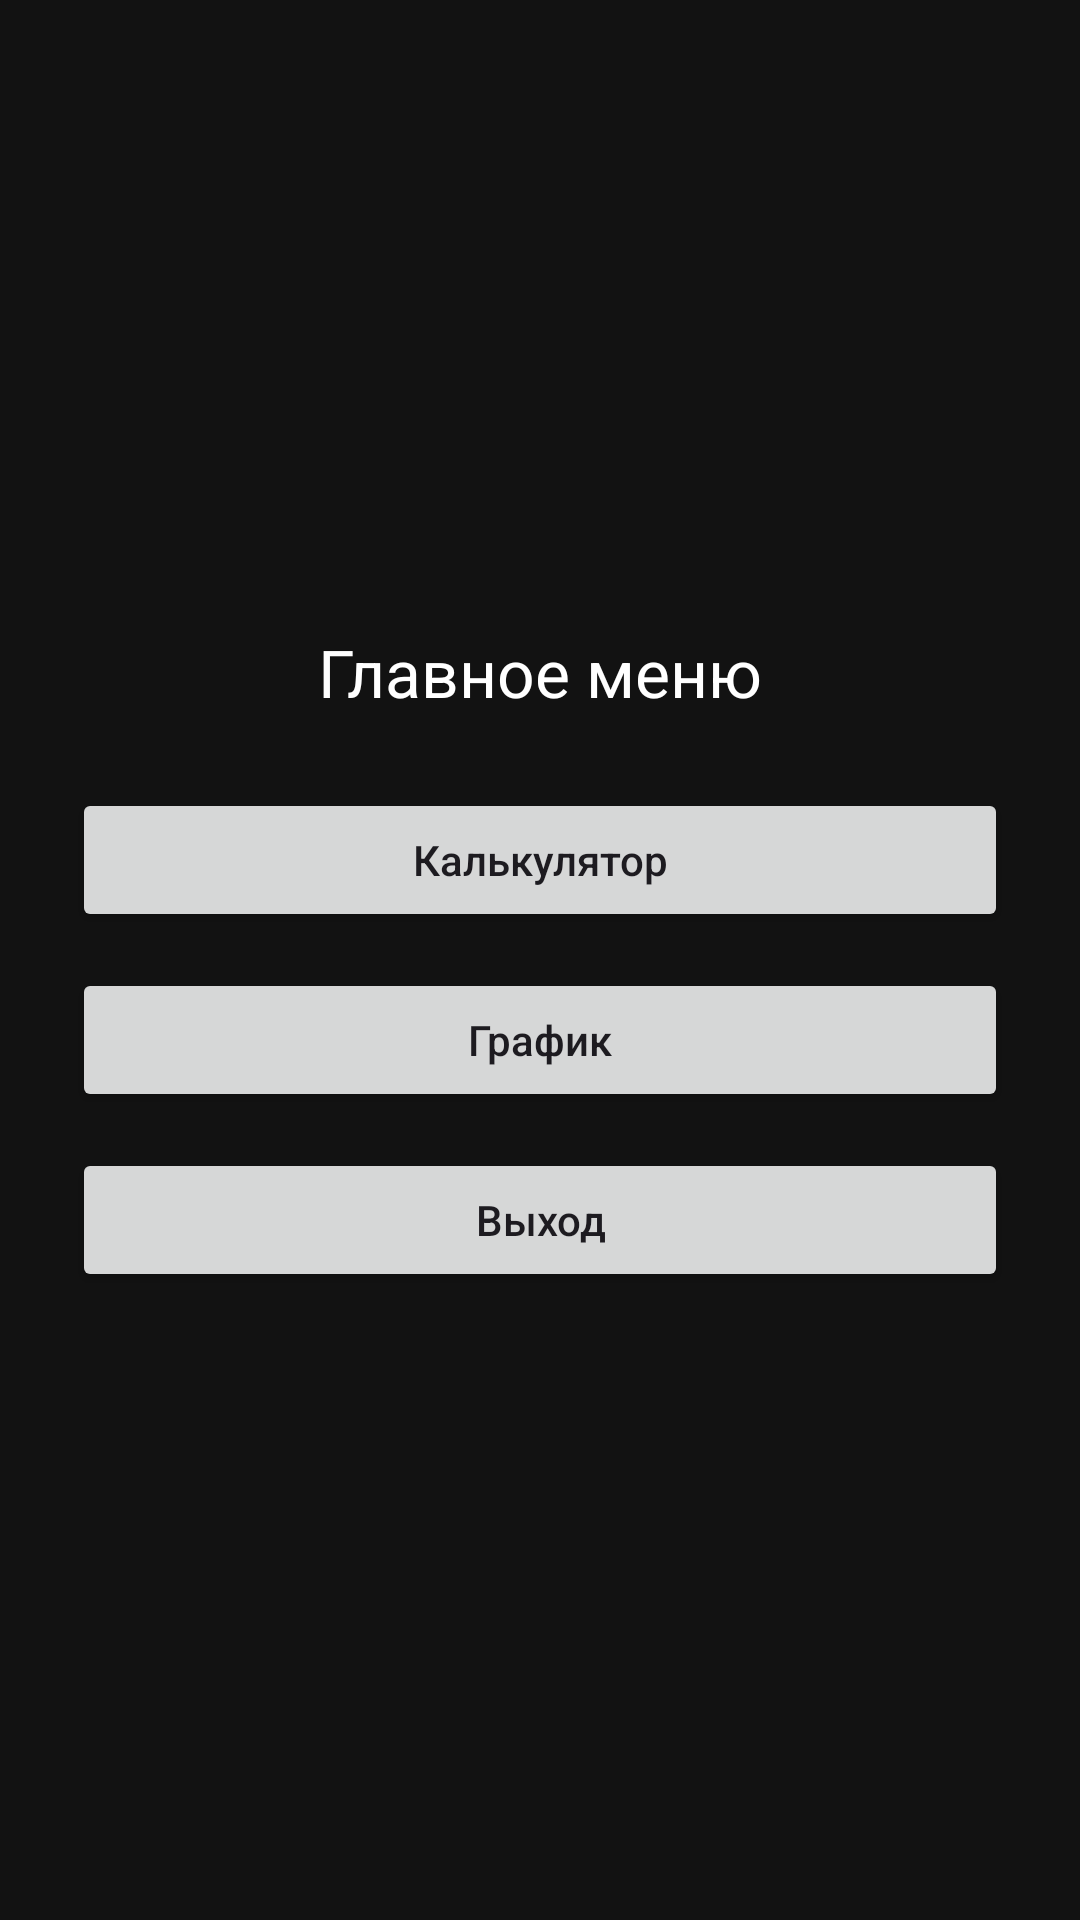

The Android layout XML behind this screen, and the referenced resources:
<!-- AndroidManifest.xml: application theme Theme.LABA1 -->
<!-- res/layout/activity_menu.xml -->
<?xml version="1.0" encoding="utf-8"?>
<LinearLayout
    xmlns:android="http://schemas.android.com/apk/res/android"
    android:layout_width="match_parent"
    android:layout_height="match_parent"
    android:orientation="vertical"
    android:gravity="center"
    android:padding="24dp"
    android:background="@color/bg"
    android:fitsSystemWindows="true">

    <TextView
        android:layout_width="match_parent"
        android:layout_height="wrap_content"
        android:gravity="center"
        android:text="@string/menu_title"
        android:textColor="@color/text"
        android:textSize="22sp"
        android:paddingBottom="24dp"/>

    <Button
        android:layout_width="match_parent"
        android:layout_height="wrap_content"
        android:text="@string/menu_calculator"
        android:onClick="onOpenCalculator"
        android:textAllCaps="false"
        style="@style/Widget.AppCompat.Button"/>

    <Button
        android:layout_width="match_parent"
        android:layout_height="wrap_content"
        android:layout_marginTop="12dp"
        android:text="@string/menu_graph"
        android:onClick="onOpenGraph"
        android:textAllCaps="false"
        style="@style/Widget.AppCompat.Button"/>

    <Button
        android:layout_width="match_parent"
        android:layout_height="wrap_content"
        android:layout_marginTop="12dp"
        android:text="@string/menu_exit"
        android:onClick="onExitApp"
        android:textAllCaps="false"
        style="@style/Widget.AppCompat.Button"/>

</LinearLayout>
<!-- resources referenced by this layout -->
<resources>
  <color name="bg">#121212</color>
  <color name="text">#FFFFFF</color>
  <string name="menu_calculator">Калькулятор</string>
  <string name="menu_exit">Выход</string>
  <string name="menu_graph">График</string>
  <string name="menu_title">Главное меню</string>
  <style name="Theme.LABA1" parent="Base.Theme.LABA1" />
  <style name="Base.Theme.LABA1" parent="Theme.Material3.DayNight.NoActionBar">
          
          
      </style>
</resources>
